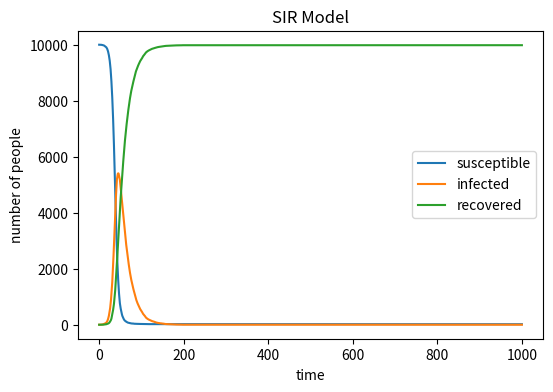

Generate this figure with matplotlib:
# Import necessary libraries
import numpy as np
import matplotlib.pyplot as plt
# Initialization:create initial values of S, I, R, N, beta and gamma
N = 10000
S = 9999
I = 1
R = 0
beta = 0.3
gamma = 0.05
S_list, I_list, R_list = [S], [I], [R] #Create an empty list that stores changes in the number of people at each step

# create a loop to simulate the SIR model
for t in range(1000): # Simulate 1000 time units
    infection_prob = beta * I_list[-1]/N #Calculate the probability of infection
#Select newly infected and recovered people based on the probability of infection and recovery
    new_infected = np.random.choice([0, 1], S_list[-1], p=[1-infection_prob, infection_prob]).sum()
    new_recovered = np.random.choice([0, 1], I_list[-1], p=[1-gamma, gamma]).sum()
#Update the number of people in each group  
    S_new = S_list[-1] - new_infected
    I_new = I_list[-1] + new_infected - new_recovered
    R_new = R_list[-1] + new_recovered
#Make sure the number of people is not negative
    if S_new < 0:
        S_new = 0
    if I_new < 0:
        I_new = 0
    if R_new < 0:
        R_new = 0
#Add the updated number of people to the list
    S_list.append(S_new)
    I_list.append(I_new)
    R_list.append(R_new)

# Draw the SIR model gragh
plt.figure(figsize=(6, 4), dpi =150)
plt.plot(S_list, label='susceptible')
plt.plot(I_list, label='infected')
plt.plot(R_list, label='recovered')
plt.xlabel('time')
plt.ylabel('number of people')
plt.title('SIR Model')
plt.legend()
plt.show()